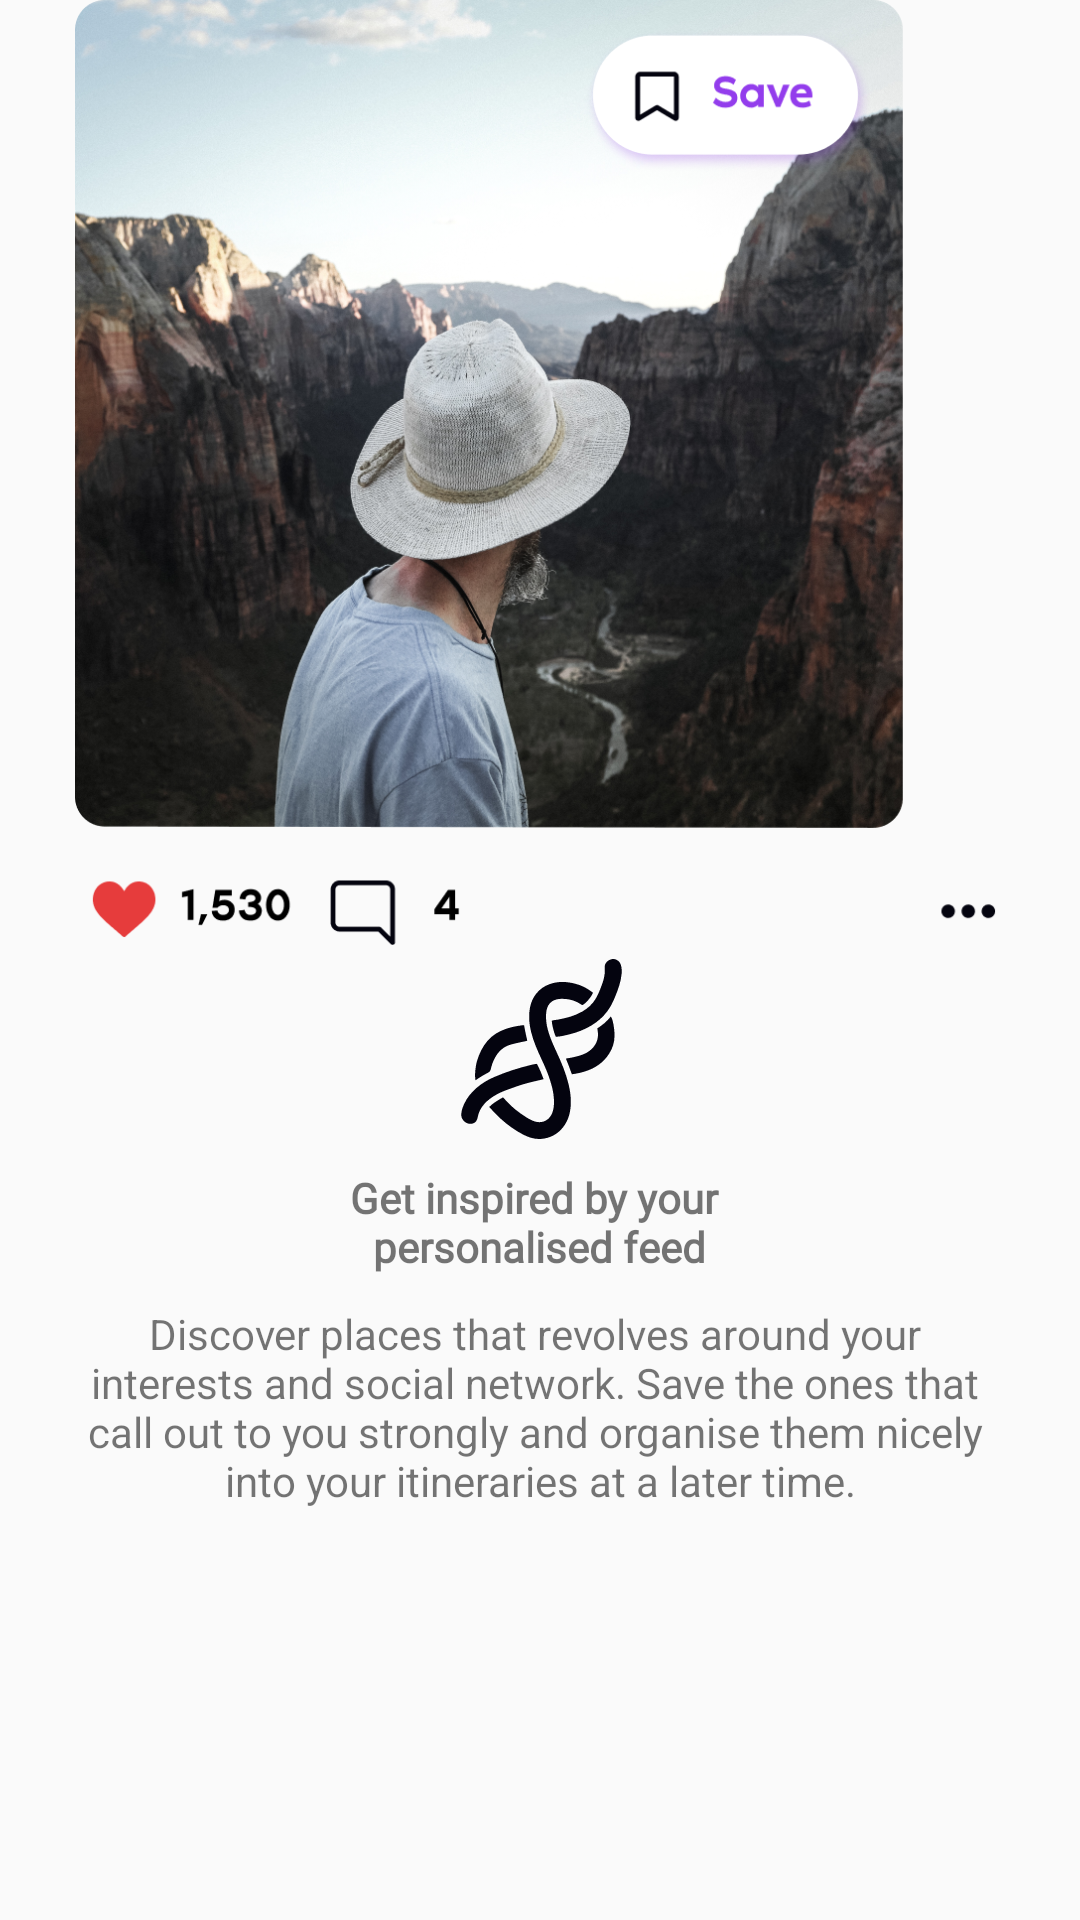

Reconstruct the res/layout file that produces this screen, plus the resources it refers to.
<!-- AndroidManifest.xml: application theme MyTheme -->
<!-- res/layout/layout_intro1.xml -->
<?xml version="1.0" encoding="utf-8"?>
<LinearLayout xmlns:android="http://schemas.android.com/apk/res/android"
    xmlns:tools="http://schemas.android.com/tools"
    android:layout_width="match_parent"
    android:layout_height="wrap_content"
    android:orientation="vertical"
    android:weightSum="100"
    tools:context=".ui.intro.fragment.intro1_fragment"
    >

    <ImageView
        android:layout_width="wrap_content"
        android:layout_height="0dp"
        android:layout_gravity="center"
        android:layout_weight="70"
        android:adjustViewBounds="true"
        android:src="@drawable/intro1" />

    <ImageView
        android:layout_width="wrap_content"
        android:layout_height="wrap_content"
        android:layout_gravity="center"
        android:layout_marginBottom="10dp"
        android:src="@drawable/ic_logo_intro" />

    <TextView
        android:textStyle="bold"
        android:fontFamily="@font/noirpro_medium"
        android:layout_width="wrap_content"
        android:layout_height="wrap_content"
        android:layout_gravity="center"
        android:layout_marginBottom="10dp"
        android:gravity="center_horizontal|top"
        android:text="@string/get_inspired_by_your" />

    <TextView
        android:layout_width="wrap_content"
        android:layout_height="wrap_content"
        android:layout_gravity="center"
        android:gravity="center_horizontal|top"
        android:text="@string/str_intro1" />

</LinearLayout>
<!-- resources referenced by this layout -->
<resources>
  <!-- drawable ic_logo_intro: vector/xml drawable (drawable, 5270 chars, omitted) -->
  <!-- drawable intro1: png bitmap (drawable, 948478 bytes) -->
  <string name="get_inspired_by_your">Get inspired by your \npersonalised feed</string>
  <string name="str_intro1">Discover places that revolves around your
          \ninterests and social network. Save the ones that
          \ncall out to you strongly and organise them nicely
          \ninto your itineraries at a later time.</string>
  <style name="MyTheme" parent="Theme.AppCompat.Light.NoActionBar">
          
          <item name="colorPrimary">#933DEC</item>
          <item name="colorPrimaryDark">#933DEC</item>
          <item name="colorAccent">@color/colorAccent</item>
      </style>
  <color name="colorAccent">#D81B60</color>
</resources>
